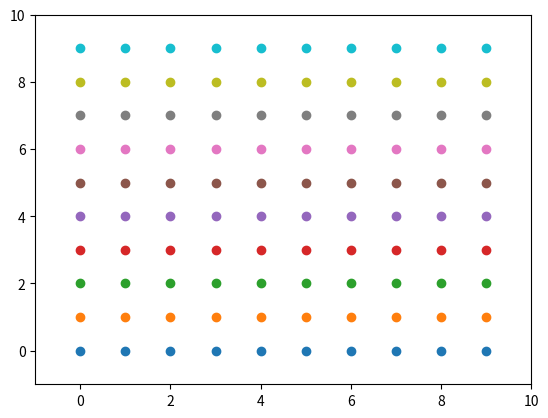

Reproduce this figure in Python.

#--- For graph plot driven by generation of file by 
#    an ongoing simulation, non-blocking plot of matplotlib will be
#    used with inotify-tools (bash script with inotifywait command) 

# http://stackoverflow.com/questions/11874767/real-time-plotting-in-while-loop-with-matplotlib
# http://stackoverflow.com/questions/5541594/matplotlib-draw-showing-nothing

# matplotlib install into Ubuntu
# sudo apt-get install python-matplotlib
# sudo apt-get install python3-matplotlib python3-gi-cairo

# https://www.trifields.jp/how-to-install-matplotlib-in-ubuntu-14-04-and-python-3-1173

import matplotlib.pyplot as plt

plt.ion()
plt.figure()

plt.xlim(-1,10)
plt.ylim(-1,10)

for i in range(10):
    for j in range(10):
        plt.plot([i], [j], 'o')
        plt.draw()

plt.show(block=True) # see StackOverFlow:12358312
#raw_input("done >>")  

